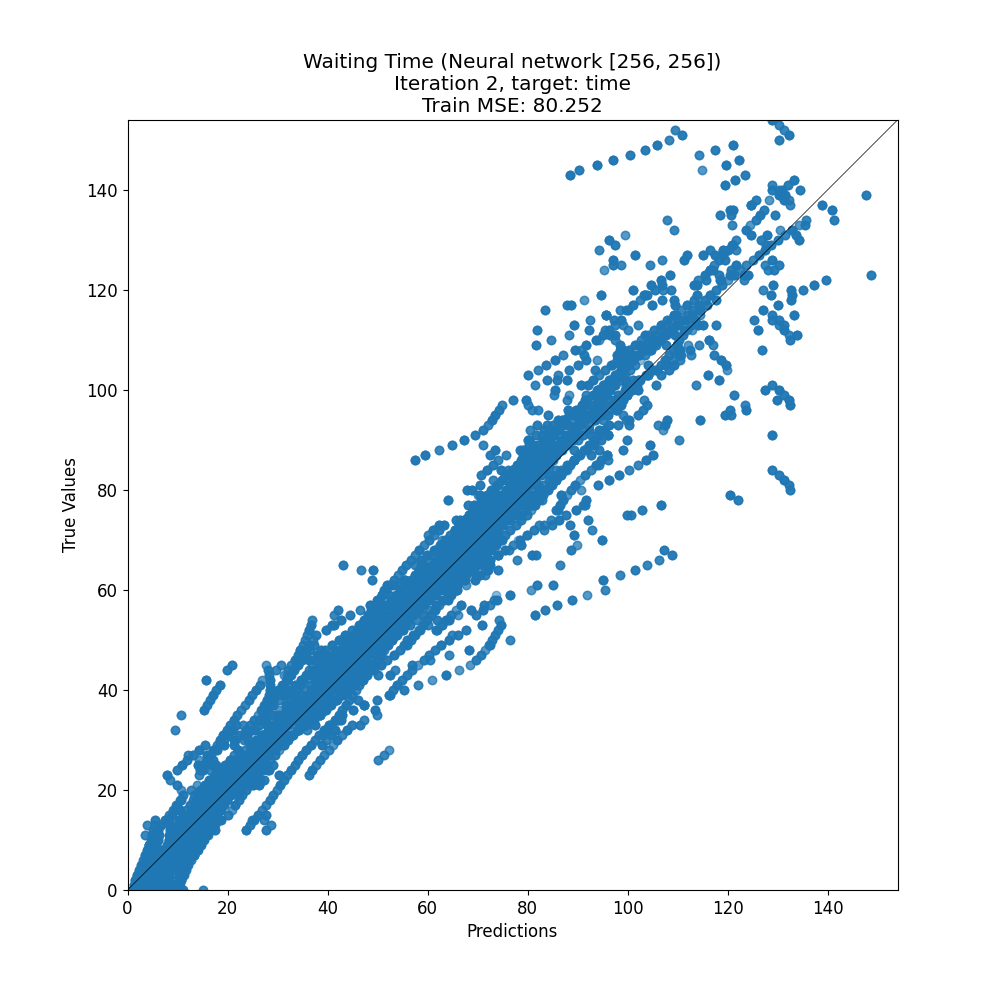

Values plotted in this chart, from the file beside it:
target, prediction
84, 86.76
80, 76.09
99, 99.42
2, 10.66
1, 2.928
30, 24
61, 56.12
85, 78
126, 106.9
32, 39.3
15, 8.889
46, 45.15
100, 95.8
45, 41.62
46, 47.9
35, 37.4
35, 38.54
111, 107.7
59, 64.4
62, 66.73
9, 10.06
17, 18.61
130, 134.2
85, 83.46
48, 48.51
32, 41.47
53, 70.9
16, 16.53
57, 56.37
27, 27.83
14, 17.37
44, 47.61
14, 17.21
0, 8.308
27, 29.45
84, 77.08
43, 63.75
108, 89.41
96, 93.95
104, 108.2
21, 19.13
124, 117.1
128, 127.5
65, 67.27
107, 98.45
25, 21.93
32, 39.3
98, 129.9
67, 71.61
47, 43.69
69, 65.22
89, 87.32
5, 10.36
114, 92.42
11, 13.66
71, 89.31
13, 14.43
0, 6.294
52, 39.71
42, 47.19
... 11,512 more rows
